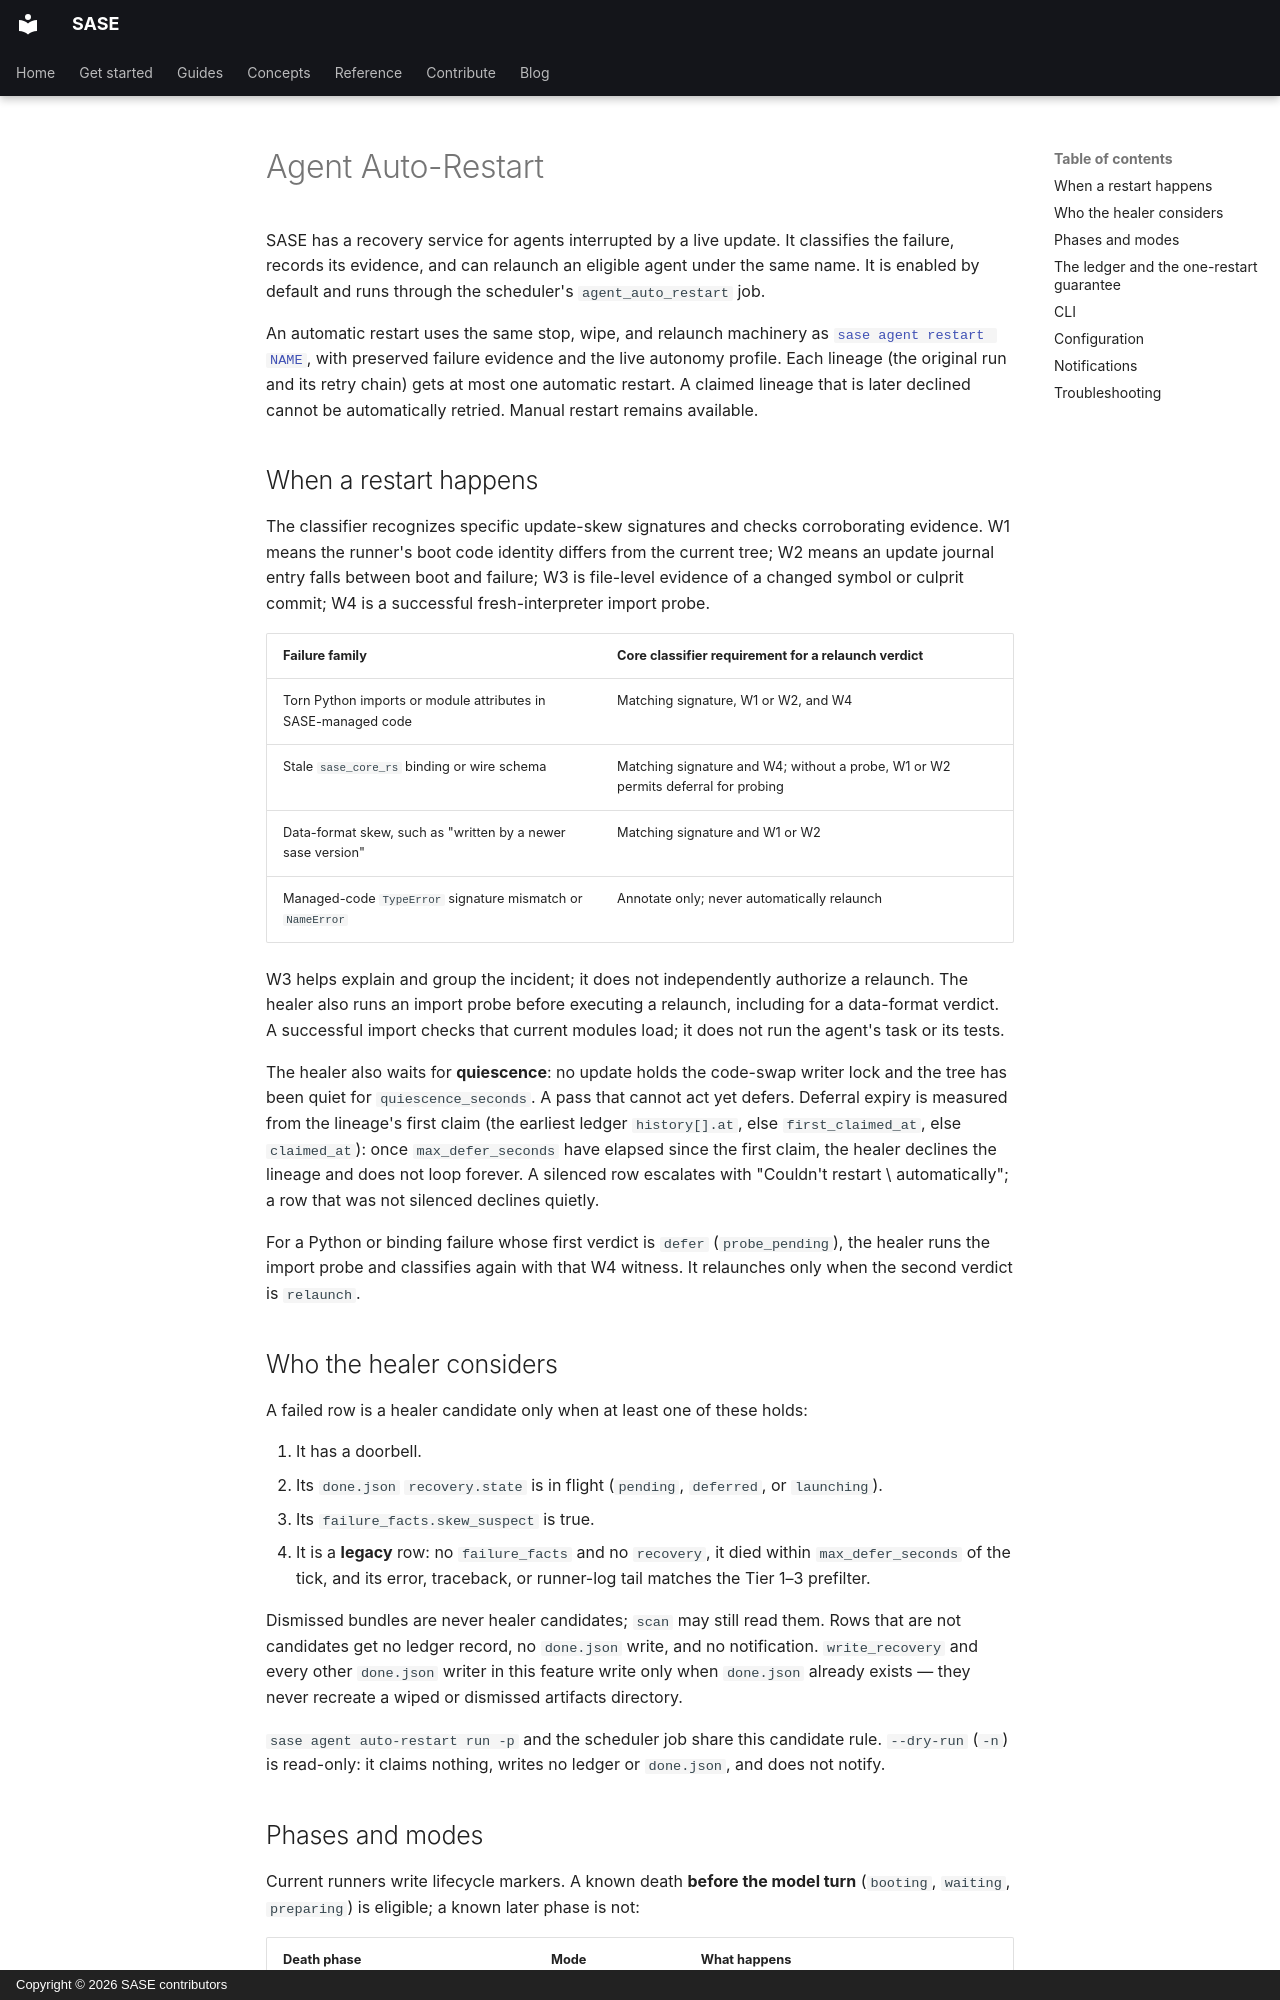

repository: sase-org/sase · page: agent_auto_restart/index.html · generator: mkdocs · copyright: Copyright © 2026 SASE contributors

# Agent Auto-Restart

SASE has a recovery service for agents interrupted by a live update. It classifies the
failure, records its evidence, and can relaunch an eligible agent under the same name.
It is enabled by default and runs through the scheduler's `agent_auto_restart` job.

An automatic restart uses the same stop, wipe, and relaunch machinery as
[`sase agent restart NAME`](cli.md), with preserved failure evidence and the live
autonomy profile. Each lineage (the original run and its retry chain) gets at most one
automatic restart. A claimed lineage that is later declined cannot be automatically
retried. Manual restart remains available.

## When a restart happens

The classifier recognizes specific update-skew signatures and checks corroborating
evidence. W1 means the runner's boot code identity differs from the current tree; W2
means an update journal entry falls between boot and failure; W3 is file-level evidence
of a changed symbol or culprit commit; W4 is a successful fresh-interpreter import
probe.

| Failure family                                                | Core classifier requirement for a relaunch verdict                                |
| ------------------------------------------------------------- | --------------------------------------------------------------------------------- |
| Torn Python imports or module attributes in SASE-managed code | Matching signature, W1 or W2, and W4                                              |
| Stale `sase_core_rs` binding or wire schema                   | Matching signature and W4; without a probe, W1 or W2 permits deferral for probing |
| Data-format skew, such as "written by a newer sase version"   | Matching signature and W1 or W2                                                   |
| Managed-code `TypeError` signature mismatch or `NameError`    | Annotate only; never automatically relaunch                                       |

W3 helps explain and group the incident; it does not independently authorize a relaunch.
The healer also runs an import probe before executing a relaunch, including for a
data-format verdict. A successful import checks that current modules load; it does not
run the agent's task or its tests.

The healer also waits for **quiescence**: no update holds the code-swap writer lock and
the tree has been quiet for `quiescence_seconds`. A pass that cannot act yet defers.
Deferral expiry is measured from the lineage's first claim (the earliest ledger
`history[].at`, else `first_claimed_at`, else `claimed_at`): once `max_defer_seconds`
have elapsed since the first claim, the healer declines the lineage and does not loop
forever. A silenced row escalates with "Couldn't restart \<name> automatically"; a row
that was not silenced declines quietly.

For a Python or binding failure whose first verdict is `defer` (`probe_pending`), the
healer runs the import probe and classifies again with that W4 witness. It relaunches
only when the second verdict is `relaunch`.

## Who the healer considers

A failed row is a healer candidate only when at least one of these holds:

1. It has a doorbell.
2. Its `done.json` `recovery.state` is in flight (`pending`, `deferred`, or
   `launching`).
3. Its `failure_facts.skew_suspect` is true.
4. It is a **legacy** row: no `failure_facts` and no `recovery`, it died within
   `max_defer_seconds` of the tick, and its error, traceback, or runner-log tail matches
   the Tier 1–3 prefilter.

Dismissed bundles are never healer candidates; `scan` may still read them. Rows that are
not candidates get no ledger record, no `done.json` write, and no notification.
`write_recovery` and every other `done.json` writer in this feature write only when
`done.json` already exists — they never recreate a wiped or dismissed artifacts
directory.

`sase agent auto-restart run -p` and the scheduler job share this candidate rule.
`--dry-run` (`-n`) is read-only: it claims nothing, writes no ledger or `done.json`, and
does not notify.
